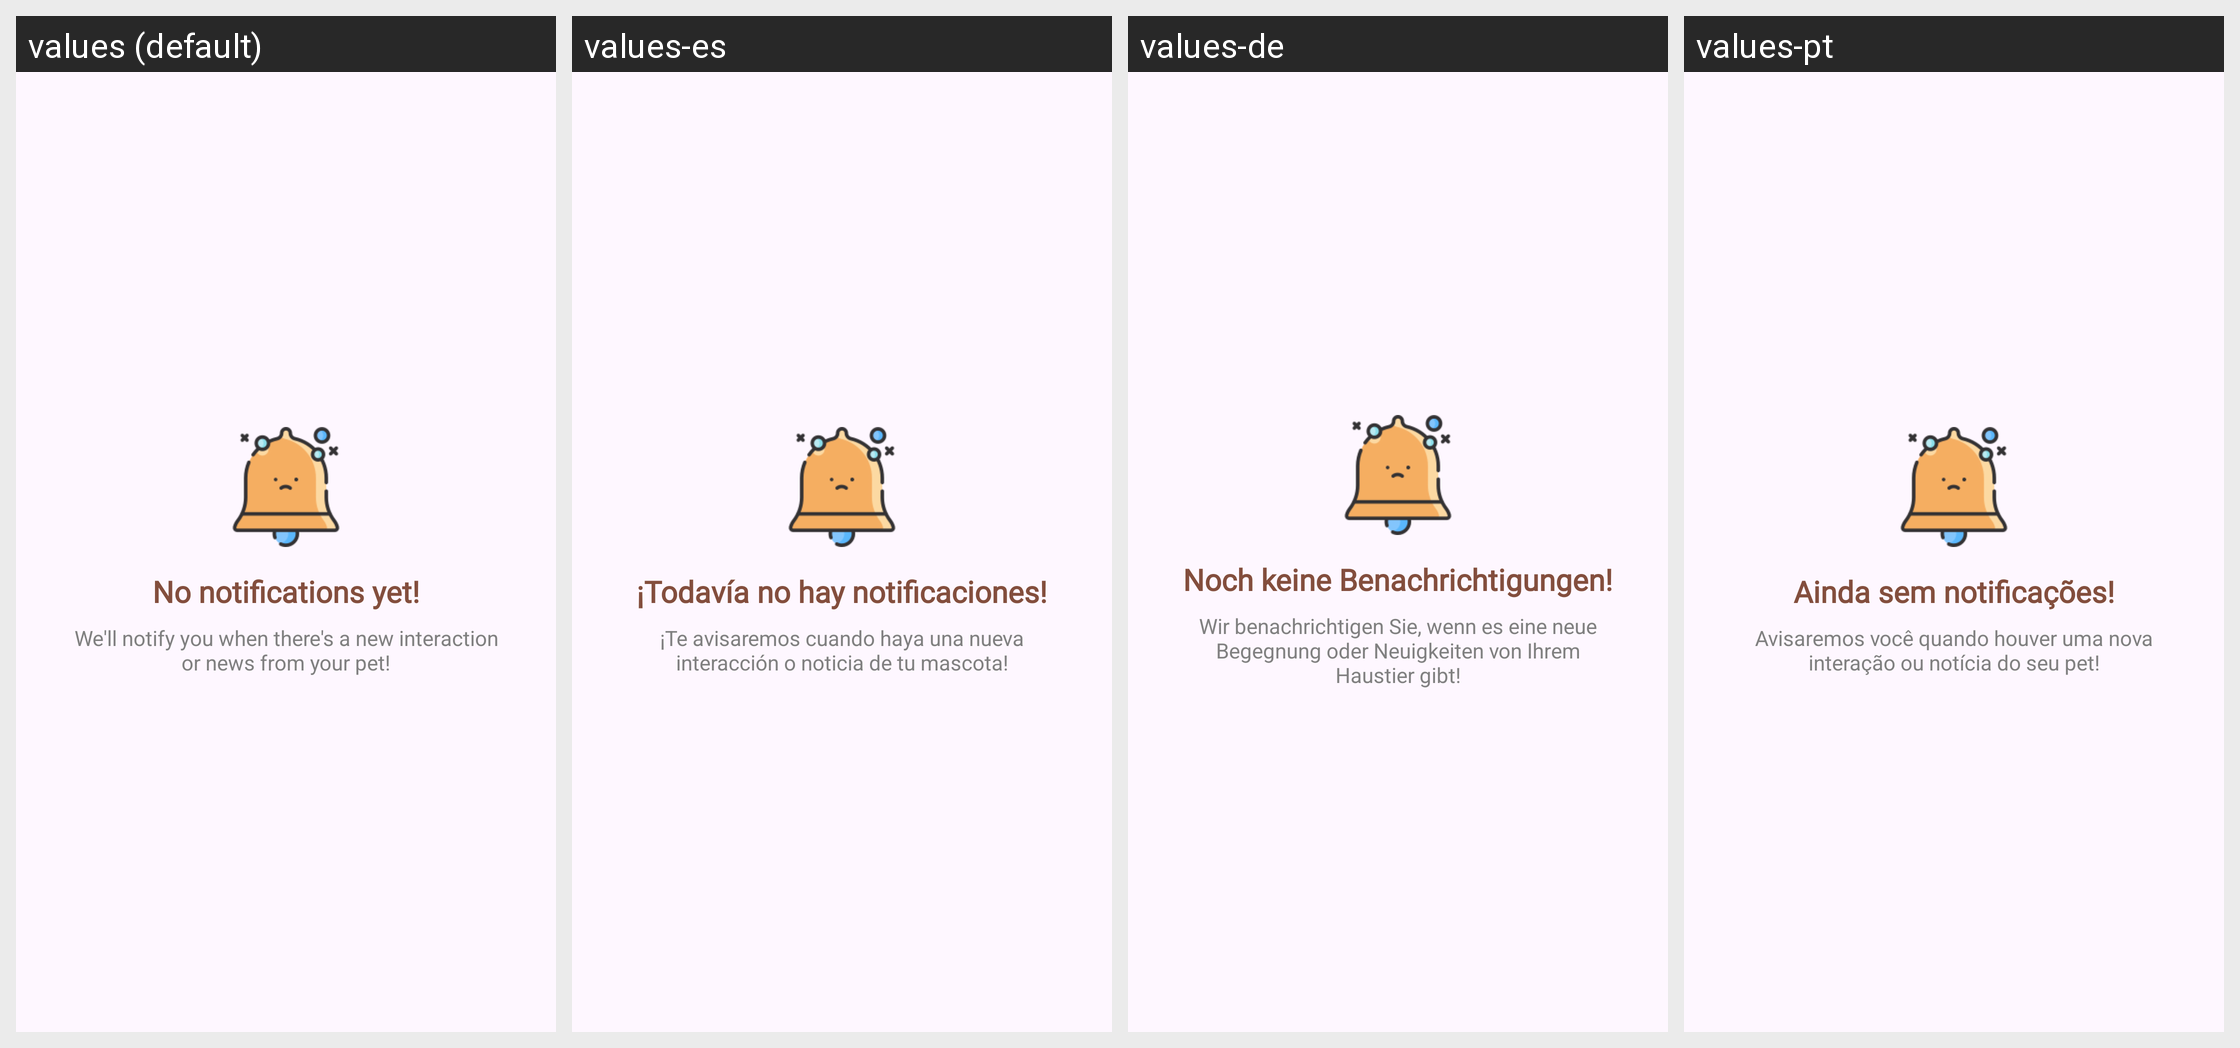

Here is an Android app screen in its default locale and in the app's own translations. Write out the translated-string differences for the strings that appear on this screen.
Android screen res/layout/layout_empty_notification.xml rendered under 4 locales, left to right: values (default), values-es, values-de, values-pt. Device: Nexus 5 (rendered at 1080×1920; each locale shown at half size, 540×960, under a caption strip naming it); theme Theme.PetBer.
Other locales in the repository, not shown: values-fr, values-ja, values-ko, values-th, values-vi, values-zh-rCN.
Strings drawn on this screen, with the default value and each locale's value (text and hints the layout hard-codes, and strings that could not be matched under every locale, appear in the picture but are not listed):

no_notifications_yet
  values: No notifications yet!
  values-es: ¡Todavía no hay notificaciones!
  values-de: Noch keine Benachrichtigungen!
  values-pt: Ainda sem notificações!

dep_empty_notif
  values: We'll notify you when there's a new interaction or news from your pet!
  values-es: ¡Te avisaremos cuando haya una nueva interacción o noticia de tu mascota!
  values-de: Wir benachrichtigen Sie, wenn es eine neue Begegnung oder Neuigkeiten von Ihrem Haustier gibt!
  values-pt: Avisaremos você quando houver uma nova interação ou notícia do seu pet!
